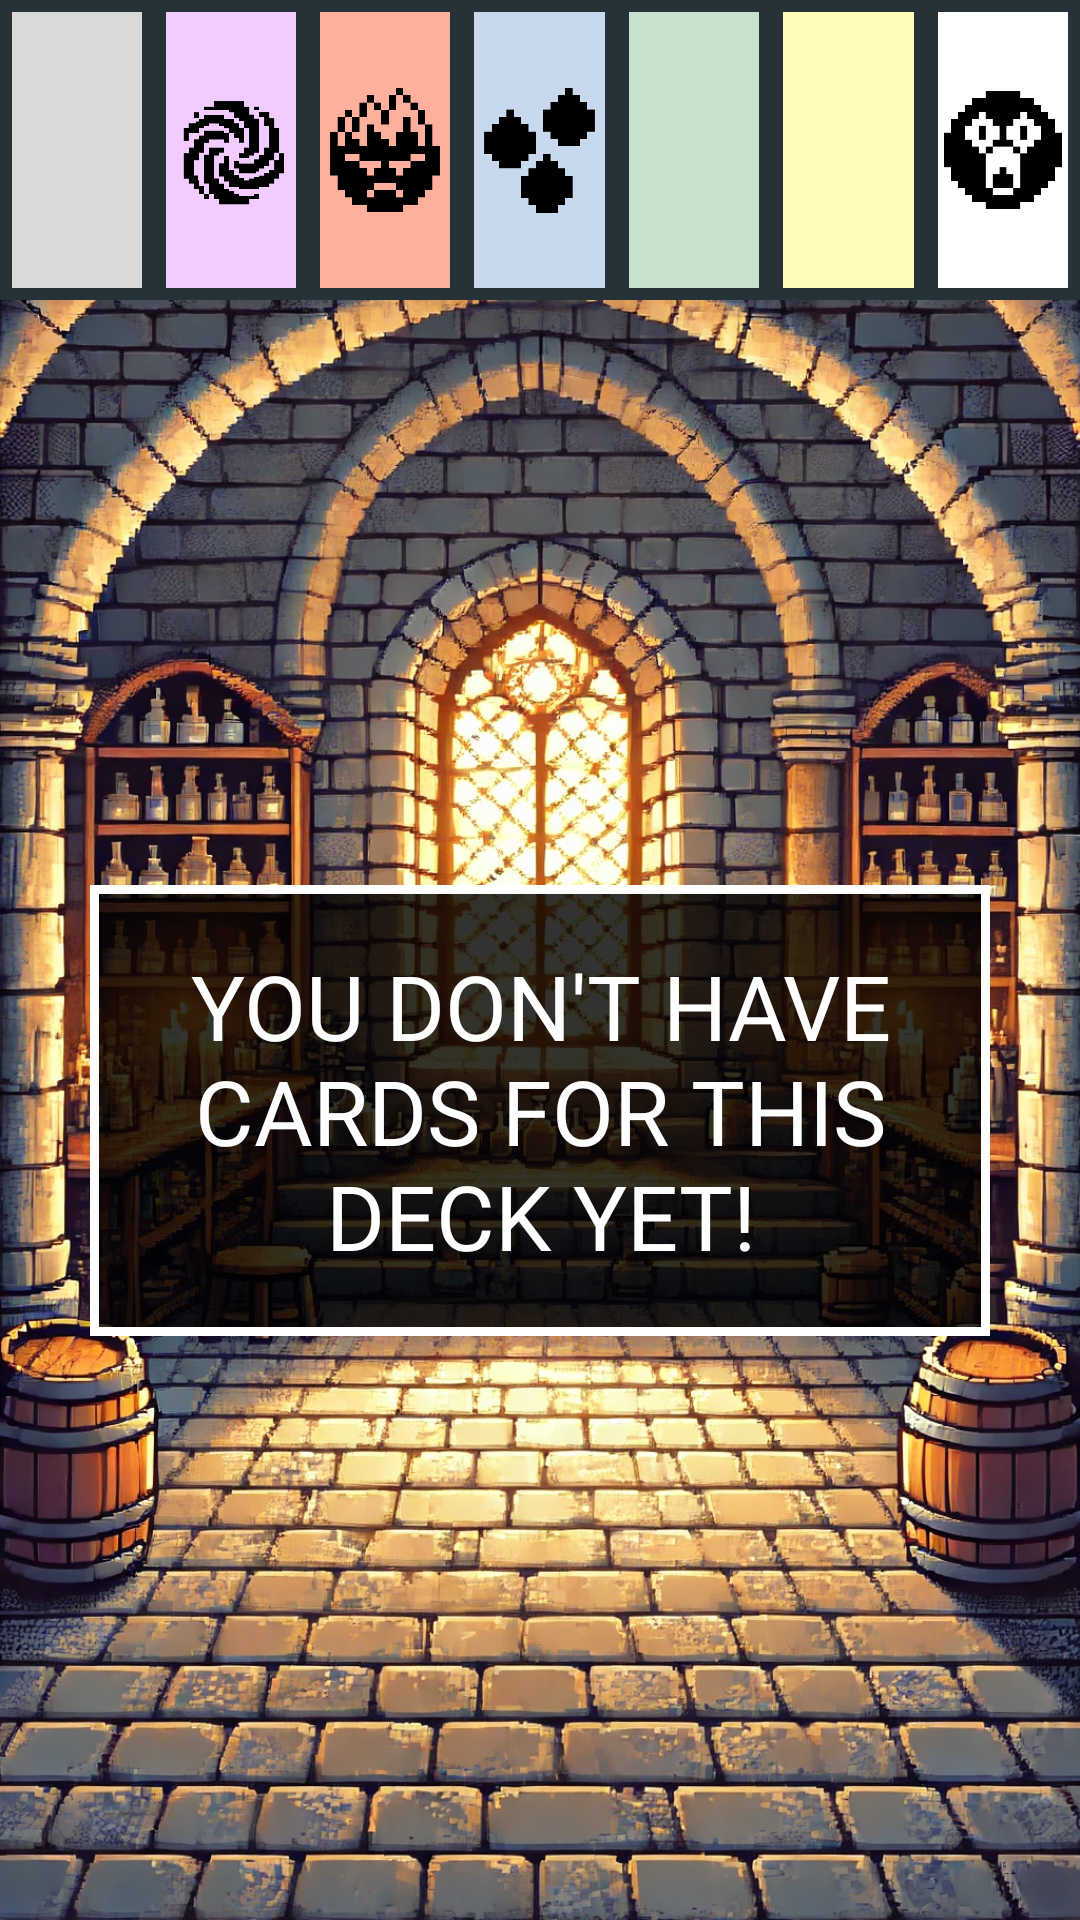

The Android layout XML behind this screen, and the referenced resources:
<!-- AndroidManifest.xml: application theme FullscreenTheme -->
<!-- res/layout/activity_your_cards.xml -->
<?xml version="1.0" encoding="utf-8"?>
<androidx.constraintlayout.widget.ConstraintLayout xmlns:android="http://schemas.android.com/apk/res/android"
    xmlns:app="http://schemas.android.com/apk/res-auto"
    xmlns:tools="http://schemas.android.com/tools"
    android:id="@+id/main"
    android:layout_width="match_parent"
    android:layout_height="match_parent"
    tools:context=".Shop"
    android:background="@drawable/your_cards_bg">


    <GridLayout
        android:id="@+id/tabButtons"
        android:layout_width="0dp"
        android:layout_height="wrap_content"
        android:columnCount="7"
        android:rowCount="1"
        app:layout_constraintTop_toTopOf="parent"
        app:layout_constraintStart_toStartOf="parent"
        app:layout_constraintEnd_toEndOf="parent"
        >

        <ImageButton
            android:id="@+id/basicTab"
            android:layout_width="0dp"
            android:layout_height="100dp"
            android:layout_columnWeight="1"
            android:scaleType="fitCenter"
            android:padding="5dp"
            android:src="@drawable/basic"
            app:strokeWidth="2dp"
            app:strokeColor="@color/black"
            android:background="@drawable/basic_button"
            />
        <ImageButton
            android:id="@+id/fearTab"
            android:layout_width="0dp"
            android:layout_height="100dp"
            android:layout_columnWeight="1"
            android:scaleType="fitCenter"
            android:src="@drawable/fear"
            app:strokeWidth="2dp"
            app:strokeColor="@color/black"
            android:background="@drawable/fear_button"
            />
        <ImageButton
            android:id="@+id/angerTab"
            android:layout_width="0dp"
            android:layout_height="100dp"
            android:layout_columnWeight="1"
            android:scaleType="fitCenter"
            android:padding="5dp"
            android:src="@drawable/anger"
            app:strokeWidth="2dp"
            app:strokeColor="@color/black"
            android:background="@drawable/anger_button"
            />
        <ImageButton
            android:id="@+id/sadnessTab"
            android:layout_width="0dp"
            android:layout_height="100dp"
            android:layout_columnWeight="1"
            android:scaleType="fitCenter"
            android:padding="5dp"
            android:src="@drawable/sadness"
            app:strokeWidth="2dp"
            app:strokeColor="@color/black"
            android:background="@drawable/sadness_button"
            />
        <ImageButton
            android:id="@+id/disgustTab"
            android:layout_width="0dp"
            android:layout_height="100dp"
            android:layout_columnWeight="1"
            android:scaleType="fitCenter"
            android:padding="6dp"
            android:src="@drawable/disgust"
            app:strokeWidth="2dp"
            app:strokeColor="@color/black"
            android:background="@drawable/disgust_button"
            />
        <ImageButton
            android:id="@+id/happinessTab"
            android:layout_width="0dp"
            android:layout_height="100dp"
            android:layout_columnWeight="1"
            android:scaleType="fitCenter"
            android:padding="5dp"
            android:src="@drawable/happiness"
            app:strokeWidth="2dp"
            app:strokeColor="@color/black"
            android:background="@drawable/happiness_button"
            />
        <ImageButton
            android:id="@+id/surpriseTab"
            android:layout_width="0dp"
            android:layout_height="100dp"
            android:layout_columnWeight="1"
            android:scaleType="fitCenter"
            android:padding="6dp"
            android:src="@drawable/surprise"
            app:strokeWidth="2dp"
            app:strokeColor="@color/black"
            android:background="@drawable/surprise_button"
            />

    </GridLayout>


    <ScrollView
        android:id="@+id/scroll"
        android:layout_width="match_parent"
        android:layout_height="0dp"

        android:alpha="1"

        android:background="@android:color/transparent"

        android:padding="15dp"
        app:layout_constraintBottom_toBottomOf="@id/main"
        app:layout_constraintEnd_toEndOf="@id/main"

        app:layout_constraintStart_toStartOf="@id/main"
        app:layout_constraintTop_toBottomOf="@id/tabButtons">














        <LinearLayout
            android:id="@+id/linearLayout"
            android:layout_width="match_parent"
            android:layout_height="wrap_content"
            android:orientation="vertical"
            >

        </LinearLayout>
    </ScrollView>

    <TextView
        android:id="@+id/youDontHaveCards"
        android:layout_width="match_parent"
        android:layout_height="wrap_content"

        app:layout_constraintTop_toBottomOf="@id/tabButtons"
        app:layout_constraintBottom_toBottomOf="parent"
        app:layout_constraintStart_toStartOf="parent"
        app:layout_constraintEnd_toEndOf="parent"
        android:padding="20dp"
        android:layout_margin="30dp"

        android:text="@string/you_don_t_have_cards_for_this_deck_yet"
        android:textSize="30sp"
        android:textColor="@color/white"
        android:textAlignment="center"
        android:background="@drawable/message_bg"
        android:fontFamily="@font/comfortaa_bold"
        />

</androidx.constraintlayout.widget.ConstraintLayout>
<!-- resources referenced by this layout -->
<resources>
  <color name="black">#FF000000</color>
  <color name="white">#FFFFFFFF</color>
  <!-- drawable anger: png bitmap (drawable, 3499 bytes) -->
  <!-- drawable anger_button (drawable) -->
  <shape xmlns:android="http://schemas.android.com/apk/res/android">
      <stroke
      android:width="4dp"
          android:color="@color/gunmetal"
          />
      <solid
      android:color="@color/anger"
          />
  </shape>
  <!-- drawable basic_button (drawable) -->
  <shape xmlns:android="http://schemas.android.com/apk/res/android">
      <stroke
      android:width="4dp"
          android:color="@color/gunmetal"
          />
      <solid
      android:color="@color/basic"
          />
  </shape>
  <!-- drawable disgust_button (drawable) -->
  <shape xmlns:android="http://schemas.android.com/apk/res/android">
      <stroke
      android:width="4dp"
          android:color="@color/gunmetal"
          />
      <solid
      android:color="@color/disgust"
          />
  </shape>
  <!-- drawable fear: png bitmap (drawable, 3606 bytes) -->
  <!-- drawable fear_button (drawable) -->
  <shape xmlns:android="http://schemas.android.com/apk/res/android">
      <stroke
      android:width="4dp"
          android:color="@color/gunmetal"
          />
      <solid
      android:color="@color/fear"
          />
  </shape>
  <!-- drawable happiness_button (drawable) -->
  <shape xmlns:android="http://schemas.android.com/apk/res/android">
      <stroke
      android:width="4dp"
          android:color="@color/gunmetal"
          />
      <solid
      android:color="@color/happiness"
          />
  </shape>
  <!-- drawable message_bg (drawable) -->
  <?xml version="1.0" encoding="utf-8"?>
  <shape xmlns:android="http://schemas.android.com/apk/res/android">
      <solid
          android:color="#cc000000"/>
      <stroke
          android:color="@color/white"
          android:width="3dp"/>
  </shape>
  <!-- drawable sadness: png bitmap (drawable, 3098 bytes) -->
  <!-- drawable sadness_button (drawable) -->
  <shape xmlns:android="http://schemas.android.com/apk/res/android">
      <stroke
      android:width="4dp"
          android:color="@color/gunmetal"
          />
      <solid
      android:color="@color/sadness"
          />
  </shape>
  <!-- drawable surprise: png bitmap (drawable, 3336 bytes) -->
  <!-- drawable surprise_button (drawable) -->
  <shape xmlns:android="http://schemas.android.com/apk/res/android">
      <stroke
      android:width="4dp"
          android:color="@color/gunmetal"
          />
      <solid
      android:color="@color/surprise"
          />
  </shape>
  <!-- drawable your_cards_bg: jpg bitmap (drawable, 155515 bytes) -->
  <string name="you_don_t_have_cards_for_this_deck_yet">YOU DON\'T HAVE CARDS FOR THIS DECK YET!</string>
  <style name="FullscreenTheme" parent="Theme.TFGThe_Climb_Within">
          <item name="android:windowFullscreen">true</item>
          <item name="windowNoTitle">true</item>
      </style>
  <color name="gunmetal">#253237</color>
  <color name="anger">#FFB09C </color>
  <color name="basic">#D9D9D9</color>
  <color name="disgust">#C8E1CC</color>
  <color name="fear">#F3CCFF</color>
  <color name="happiness">#FFFDB7</color>
  <color name="sadness">#C8D9ED</color>
  <color name="surprise">#FFFFFF</color>
  <style name="Theme.TFGThe_Climb_Within" parent="Base.Theme.TFGThe_Climb_Within">
          <item name="android:windowIsTranslucent">true</item>
      </style>
  <style name="Base.Theme.TFGThe_Climb_Within" parent="Theme.Material3.DayNight.NoActionBar">
          
          
  
  
          
      </style>
</resources>
